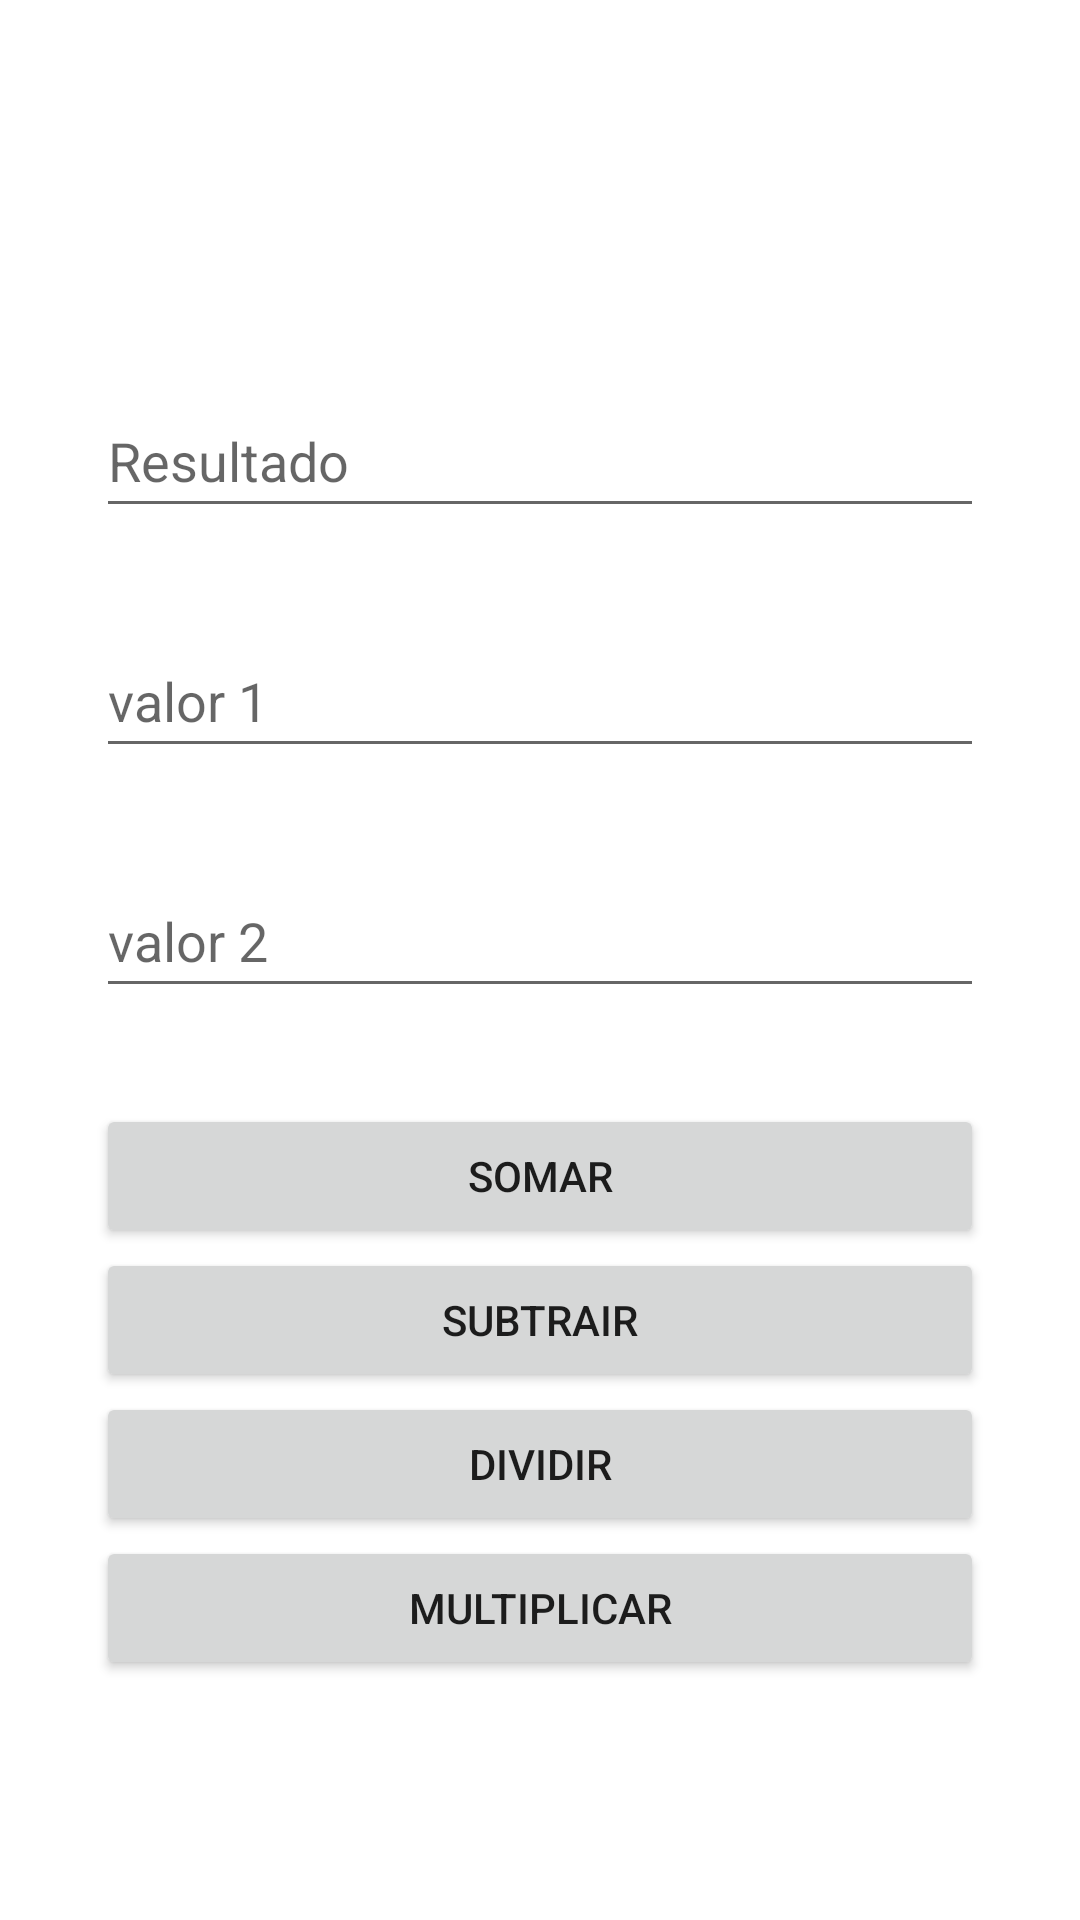

The Android layout XML behind this screen, and the referenced resources:
<!-- AndroidManifest.xml: application theme Theme.Lista1 -->
<!-- res/layout/activity_main3.xml -->
<?xml version="1.0" encoding="utf-8"?>
<androidx.constraintlayout.widget.ConstraintLayout xmlns:android="http://schemas.android.com/apk/res/android"
    xmlns:app="http://schemas.android.com/apk/res-auto"
    xmlns:tools="http://schemas.android.com/tools"
    android:layout_width="match_parent"
    android:layout_height="match_parent"
    tools:context=".MainActivity3">

    <EditText
        android:id="@+id/editResultadoex3"
        android:layout_width="0dp"
        android:layout_height="wrap_content"
        android:layout_marginStart="32dp"
        android:layout_marginTop="128dp"
        android:layout_marginEnd="32dp"
        android:ems="10"
        android:hint="Resultado"
        android:inputType="number"
        android:minHeight="48dp"
        app:layout_constraintEnd_toEndOf="parent"
        app:layout_constraintStart_toStartOf="parent"
        app:layout_constraintTop_toTopOf="parent" />

    <EditText
        android:id="@+id/editValor2ex3"
        android:layout_width="0dp"
        android:layout_height="wrap_content"
        android:layout_marginStart="32dp"
        android:layout_marginTop="32dp"
        android:layout_marginEnd="32dp"
        android:ems="10"
        android:hint="valor 2"
        android:inputType="number"
        android:minHeight="48dp"
        app:layout_constraintEnd_toEndOf="parent"
        app:layout_constraintStart_toStartOf="parent"
        app:layout_constraintTop_toBottomOf="@+id/editValor1ex3" />

    <EditText
        android:id="@+id/editValor1ex3"
        android:layout_width="0dp"
        android:layout_height="wrap_content"
        android:layout_marginStart="32dp"
        android:layout_marginTop="32dp"
        android:layout_marginEnd="32dp"
        android:ems="10"
        android:hint="valor 1"
        android:inputType="number"
        android:minHeight="48dp"
        app:layout_constraintEnd_toEndOf="parent"
        app:layout_constraintHorizontal_bias="1.0"
        app:layout_constraintStart_toStartOf="parent"
        app:layout_constraintTop_toBottomOf="@+id/editResultadoex3" />

    <LinearLayout
        android:layout_width="0dp"
        android:layout_height="wrap_content"
        android:layout_marginStart="32dp"
        android:layout_marginTop="32dp"
        android:layout_marginEnd="32dp"
        android:orientation="vertical"
        app:layout_constraintEnd_toEndOf="parent"
        app:layout_constraintHorizontal_bias="1.0"
        app:layout_constraintStart_toStartOf="parent"
        app:layout_constraintTop_toBottomOf="@+id/editValor2ex3">

        <Button
            android:id="@+id/btnsomar"
            android:layout_width="match_parent"
            android:layout_height="wrap_content"
            android:text="Somar" />

        <Button
            android:id="@+id/btnsubtrair"
            android:layout_width="match_parent"
            android:layout_height="wrap_content"
            android:text="Subtrair" />

        <Button
            android:id="@+id/btndividir"
            android:layout_width="match_parent"
            android:layout_height="wrap_content"
            android:text="Dividir" />

        <Button
            android:id="@+id/btnmulti"
            android:layout_width="match_parent"
            android:layout_height="wrap_content"
            android:text="Multiplicar" />
    </LinearLayout>

</androidx.constraintlayout.widget.ConstraintLayout>
<!-- resources referenced by this layout -->
<resources>
  <style name="Theme.Lista1" parent="Theme.MaterialComponents.DayNight.DarkActionBar">
          
          <item name="colorPrimary">@color/purple_500</item>
          <item name="colorPrimaryVariant">@color/purple_700</item>
          <item name="colorOnPrimary">@color/white</item>
          
          <item name="colorSecondary">@color/teal_200</item>
          <item name="colorSecondaryVariant">@color/teal_700</item>
          <item name="colorOnSecondary">@color/black</item>
          
          <item name="android:statusBarColor" tools:targetApi="l">?attr/colorPrimaryVariant</item>
          
      </style>
  <!-- not gathered from this repository: default colours our renderer supplied (Android Studio template values) -->
  <color name="purple_500">#FF6200EE</color>
  <color name="purple_700">#FF3700B3</color>
  <color name="teal_200">#FF03DAC5</color>
  <color name="teal_700">#FF018786</color>
  <color name="black">#FF000000</color>
  <color name="white">#FFFFFFFF</color>
</resources>
